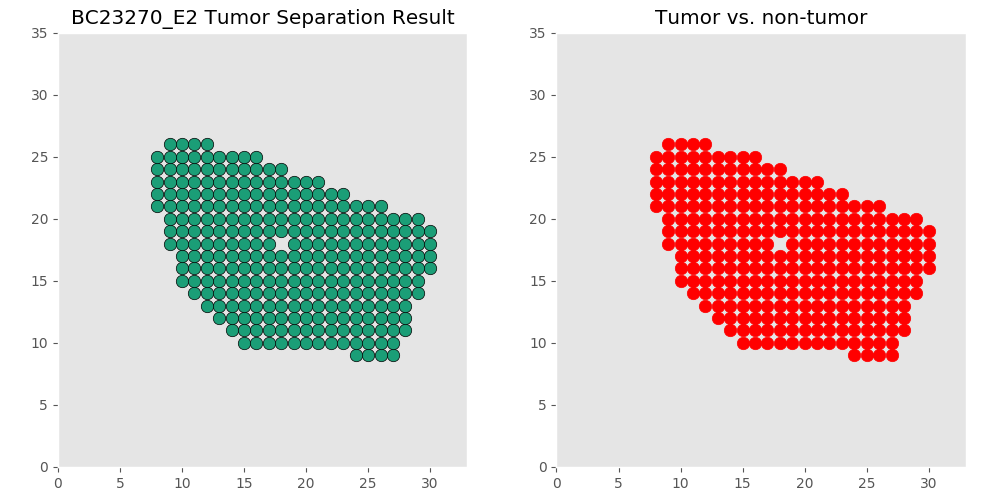

The data file committed next to this chart (first rows):
xcoord	xcoord	ycoord	lab	tumor	tumor_id
E2_27_9	27	9	L1	tumor	T0
E2_25_9	25	9	L2	tumor	T0
E2_24_9	24	9	L3	tumor	T0
E2_26_9	26	9	L4	tumor	T0
E2_22_10	22	10	L5	tumor	T0
E2_21_10	21	10	L6	tumor	T0
E2_15_10	15	10	L7	tumor	T0
E2_20_10	20	10	L8	tumor	T0
E2_19_10	19	10	L9	tumor	T0
E2_18_10	18	10	L10	tumor	T0
E2_27_10	27	10	L11	tumor	T0
E2_16_10	16	10	L12	tumor	T0
E2_17_10	17	10	L13	tumor	T0
E2_24_10	24	10	L14	tumor	T0
E2_25_10	25	10	L15	tumor	T0
E2_26_10	26	10	L16	tumor	T0
E2_23_10	23	10	L17	tumor	T0
E2_27_11	27	11	L18	tumor	T0
E2_22_11	22	11	L19	tumor	T0
E2_19_11	19	11	L20	tumor	T0
E2_21_11	21	11	L21	tumor	T0
E2_18_11	18	11	L22	tumor	T0
E2_16_11	16	11	L23	tumor	T0
E2_28_11	28	11	L24	tumor	T0
E2_20_11	20	11	L25	tumor	T0
E2_24_11	24	11	L26	tumor	T0
E2_17_11	17	11	L27	tumor	T0
E2_23_11	23	11	L28	tumor	T0
E2_26_11	26	11	L29	tumor	T0
E2_14_11	14	11	L30	tumor	T0
E2_25_11	25	11	L31	tumor	T0
E2_15_11	15	11	L32	tumor	T0
E2_21_12	21	12	L33	tumor	T0
E2_25_12	25	12	L34	tumor	T0
E2_22_12	22	12	L35	tumor	T0
E2_20_12	20	12	L36	tumor	T0
E2_16_12	16	12	L37	tumor	T0
E2_26_12	26	12	L38	tumor	T0
E2_15_12	15	12	L39	tumor	T0
E2_19_12	19	12	L40	tumor	T0
E2_23_12	23	12	L41	tumor	T0
E2_24_12	24	12	L42	tumor	T0
E2_17_12	17	12	L43	tumor	T0
E2_27_12	27	12	L44	tumor	T0
E2_14_12	14	12	L45	tumor	T0
E2_18_12	18	12	L46	tumor	T0
E2_13_12	13	12	L47	tumor	T0
E2_28_12	28	12	L48	tumor	T0
E2_21_13	21	13	L49	tumor	T0
E2_22_13	22	13	L50	tumor	T0
E2_27_13	27	13	L51	tumor	T0
E2_19_13	19	13	L52	tumor	T0
E2_20_13	20	13	L53	tumor	T0
E2_28_13	28	13	L54	tumor	T0
E2_18_13	18	13	L55	tumor	T0
E2_16_13	16	13	L56	tumor	T0
E2_24_13	24	13	L57	tumor	T0
E2_17_13	17	13	L58	tumor	T0
E2_26_13	26	13	L59	tumor	T0
E2_13_13	13	13	L60	tumor	T0
... 223 more rows
